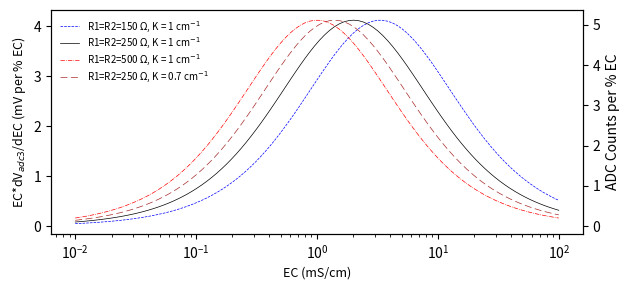

This figure's Python source:
import pandas as pd
from matplotlib import pyplot as plt
import numpy as np
import matplotlib as mpl
#define function to fit to data
from scipy.optimize import curve_fit
from scipy.stats import t


#Create figure illustrating range of ADC for current measurement

fig3, ax = plt.subplots(figsize=(6.4,3))


k = 1
r = 250
VDD = 3.3
logec = np.linspace(np.log(10),np.log(100000),100)
ec = np.exp(logec)/1000000

def V_ADC3plus(VDD,r,k,ec):
    #return  -VDD*(r+k/ec)/(2*r+k/ec)
    return  VDD*(r)/(2*r+k/ec)

#def Vminus(V,r,k,ec):
#    return V*r/(2*r+k/ec)

def V_curve(V,r,k,ec):
    dV_ADC3plus = V_ADC3plus(V,r,k,1.005*ec)-V_ADC3plus(V,r,k,.995*ec)
    return dV_ADC3plus

dmVi_250 = 1000*V_curve(VDD,250,1,ec)
dmVi_150 = 1000*V_curve(VDD,150,1,ec)
dmVi_500 = 1000*V_curve(VDD,500,1,ec)
dmVi_kpt7 = 1000*V_curve(VDD,250,.7,ec)

#the analytical value of EC*dV/dEC is given here
dmV_calcdEC = 3.3*1000*r*(k/ec**2)*(2*r+k/ec)**-2*ec/100

#theory = ax.plot(ec*1000,dmV_calcdEC,
#    color = 'blue', 
    #markeredgewidth=0.5,
    #marker = 'o',
#    linestyle = '--',
    #markersize = '3',
#    fillstyle='none',
#    label = 'R1=R2=150 $\Omega$, Cell const. = 1 cm$^{-1}$',
#    linewidth = 0.5,
#    )

positive = ax.plot(ec*1000,dmVi_150,
    color = 'blue', 
    #markeredgewidth=0.5,
    #marker = 'o',
    linestyle = '--',
    #markersize = '3',
    fillstyle='none',
    label = 'R1=R2=150 $\Omega$, K = 1 cm$^{-1}$',
    linewidth = 0.5,
    )
positive = ax.plot(ec*1000,dmVi_250,
    color = 'black', 
    #markeredgewidth=0.5,
    #marker = 'o',
    linestyle = '-',
    #markersize = '3',
    fillstyle='none',
    label = 'R1=R2=250 $\Omega$, K = 1 cm$^{-1}$',
    linewidth = 0.5,
    )

positive = ax.plot(ec*1000,dmVi_500,
    color = 'red', 
    #markeredgewidth=0.5,
    #marker = 'o',
    linestyle = '-.',
    #markersize = '3',
    fillstyle='none',
    label = 'R1=R2=500 $\Omega$, K = 1 cm$^{-1}$',
    linewidth = 0.5,
    )
positive = ax.plot(ec*1000,dmVi_kpt7,
    color = 'brown', 
    #markeredgewidth=0.5,
    #marker = 'o',
    linestyle = '-',
    dashes=(10,5),
    #markersize = '3',
    fillstyle='none',
    label = 'R1=R2=250 $\Omega$, K = 0.7 cm$^{-1}$',
    linewidth = 0.5,
    )

ax.set_ylabel('EC*dV$_{adc3}$/dEC (mV per % EC)', fontsize = 9)
ax.set_xlabel('EC (mS/cm)', fontsize = 9)
ax.set_xscale('log')
ax.legend(frameon=False, labelspacing = 0.2, prop={'size':7})
ax2 = ax.twinx()
ax2.set_ylabel("ADC Counts per % EC")
ymin, ymax = ax.get_ylim()
ax2.set_ylim(ymin*(2**12-1)/VDD/1000,ymax*(2**12-1)/VDD/1000)
fig3.tight_layout()